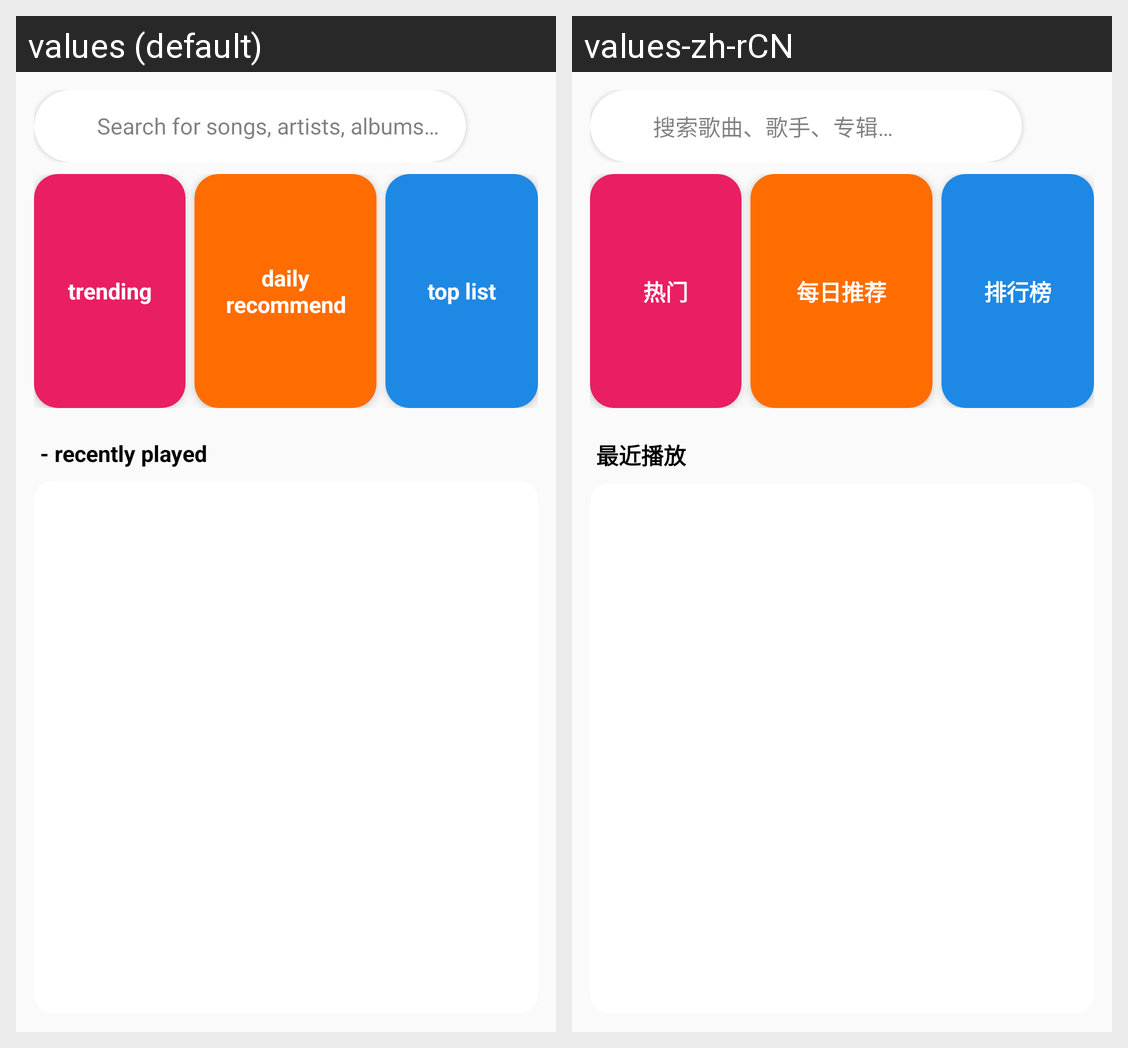

Strings drawn on this Android screen and how each of the app's shown locales translates them:
Android screen res/layout/fragment_home.xml rendered under 2 locales, left to right: values (default), values-zh-rCN. Device: Nexus 5 (rendered at 1080×1920; each locale shown at half size, 540×960, under a caption strip naming it); theme Theme.FlexMusicPlayer.
Strings drawn on this screen, with the default value and each locale's value (text and hints the layout hard-codes, and strings that could not be matched under every locale, appear in the picture but are not listed):

search_hint
  values: Search for songs, artists, albums…
  values-zh-rCN: 搜索歌曲、歌手、专辑…

home_trending_card
  values: trending
  values-zh-rCN: 热门

home_daily_recommend
  values: daily
      recommend
  values-zh-rCN: 每日推荐

home_top_list
  values: top list
  values-zh-rCN: 排行榜

home_recently_played
  values: - recently played
  values-zh-rCN: 最近播放
